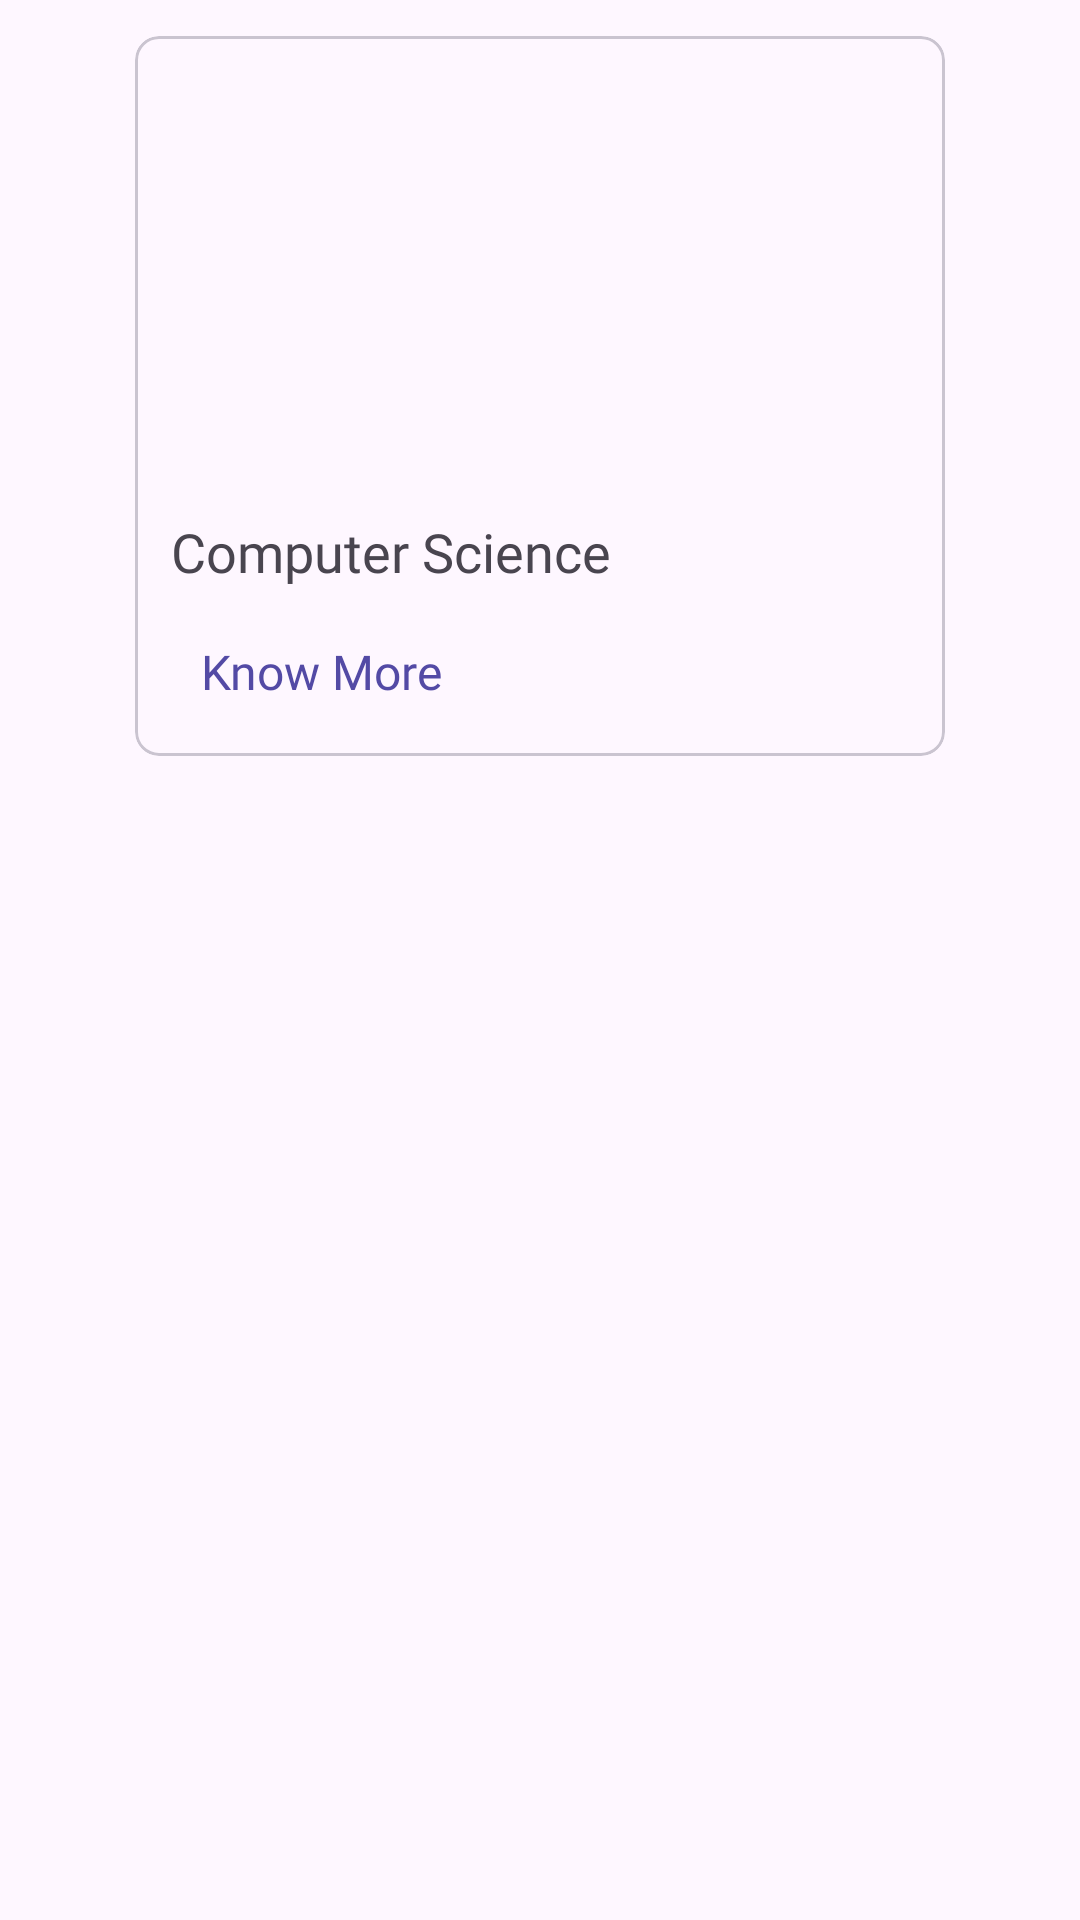

Reconstruct the res/layout file that produces this screen, plus the resources it refers to.
<!-- AndroidManifest.xml: application theme Theme.IFTM -->
<!-- res/layout/popular_course_view.xml -->
<?xml version="1.0" encoding="utf-8"?>
<androidx.constraintlayout.widget.ConstraintLayout
    xmlns:android="http://schemas.android.com/apk/res/android"
    xmlns:app="http://schemas.android.com/apk/res-auto"
    android:layout_width="wrap_content"
    android:layout_height="wrap_content">

    <com.google.android.material.card.MaterialCardView
        android:id="@+id/materialCardView"
        android:layout_width="270dp"
        android:layout_height="240dp"
        android:layout_marginTop="12dp"
        android:layout_marginEnd="12dp"
        android:layout_marginStart="12dp"
        android:layout_marginBottom="22dp"
        android:elevation="4dp"
        app:cardCornerRadius="8dp"
        app:layout_constraintEnd_toEndOf="parent"
        app:layout_constraintStart_toStartOf="parent"
        app:layout_constraintTop_toTopOf="parent">

        <ImageView
            android:id="@+id/course_image"
            android:layout_width="match_parent"
            android:layout_height="150dp"
            android:scaleType="fitXY"
            android:src="@drawable/iftm_splash_icon" />

        <TextView
            android:layout_width="wrap_content"
            android:layout_height="wrap_content"
            android:text="Computer Science"
            android:textSize="18sp"
            android:id="@+id/course_name"
            android:layout_marginTop="52dp"
            android:fontFamily="@font/poppins_medium"
            android:layout_gravity="center_vertical"
            android:layout_marginStart="12dp"/>


        <TextView
            android:layout_width="wrap_content"
            android:layout_height="wrap_content"
            android:text="Know More "
            android:id="@+id/know_more"
            android:drawableRight="@drawable/next_icon"
            android:textColor="@color/Victoria"
            android:textSize="16sp"
            android:fontFamily="@font/poppins_medium"
            android:layout_gravity="center_vertical"
            android:layout_marginTop="92sp"
            android:layout_marginStart="22dp"/>


    </com.google.android.material.card.MaterialCardView>


</androidx.constraintlayout.widget.ConstraintLayout>
<!-- resources referenced by this layout -->
<resources>
  <color name="Victoria">#534aa5</color>
  <style name="Theme.IFTM" parent="Base.Theme.IFTM" />
  <style name="Base.Theme.IFTM" parent="Theme.Material3.DayNight.NoActionBar">
          
          <item name="android:forceDarkAllowed" tools:targetApi="q">false</item>
  
          <item name="colorPrimary">@color/Victoria</item>
          <item name="colorPrimaryVariant">@color/Victoria</item>
          <item name="colorOnPrimary">@color/Victoria</item>
          <item name="android:statusBarColor">@color/Victoria</item>
  
      </style>
</resources>
